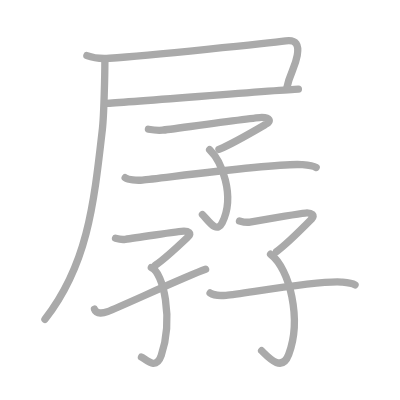
t = 0.00 s
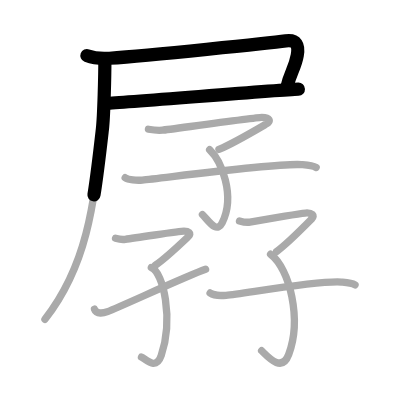
t = 2.50 s
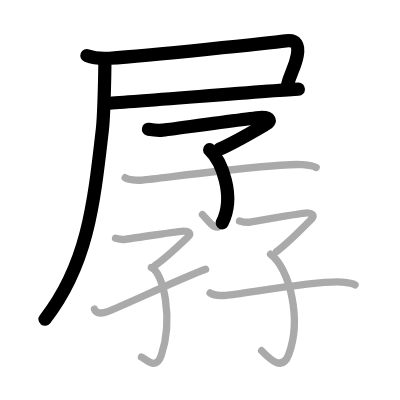
t = 4.75 s
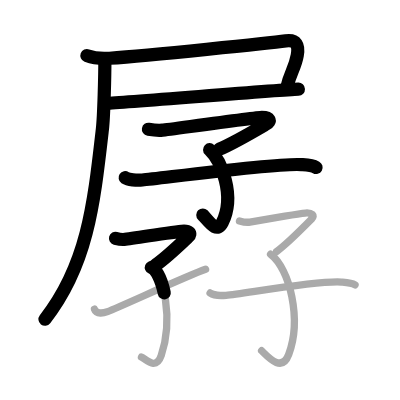
t = 7.25 s
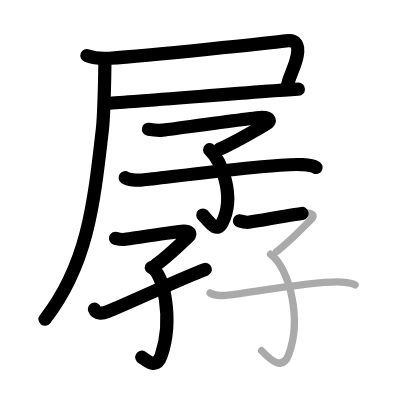
t = 9.50 s
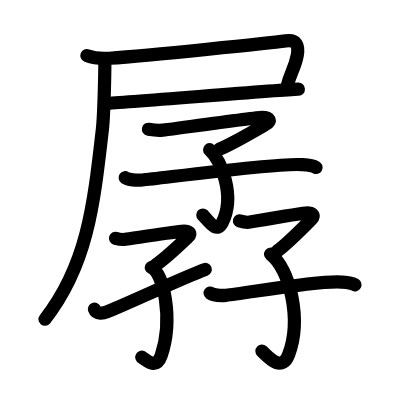
t = 12.00 s

The animated SVG that drew these frames (rendered in a browser with its animation timeline set to each time). Animation: 12 SMIL elements (animate=12); one cycle of 12.00 s.

<?xml version="1.0" standalone="no"?>
<!DOCTYPE svg PUBLIC "-//W3C//DTD SVG 1.1//EN"   "http://www.w3.org/Graphics/SVG/1.1/DTD/svg11.dtd">
<svg width="400px" height="400px"  version="1.1" xmlns="http://www.w3.org/2000/svg">
  <defs>
    <marker id="Triangle" viewBox="0 0 10 10" refX="0" refY="5" markerUnits="strokeWidth" markerWidth="3" style="stroke-opacity:0%;fill:#aaaaaa;" markerHeight="2" orient="auto">
      <path d="M 0 0 L 10 5 L 0 10 z" />
    </marker>
    
    <marker id="Arrow" viewBox="0 0 10 10" refX="5" refY="5" markerUnits="strokeWidth" markerWidth="1.8" style="stroke-opacity:0%;fill:#770000;" markerHeight="2" orient="auto">
      <path d="M 0 4 L 6 4 L 4 1 L 10 5 L 4 9 L 6 6 L 0 6 z" />
        <circle cx="5" cy="5" r="5" />
      </marker>
    
    <marker id="TriangleRed" viewBox="0 0 10 10" refX="0" refY="5" markerUnits="strokeWidth" markerWidth="3" style="stroke-opacity:0%;fill:#CC0000;" markerHeight="2" orient="auto">
      <path d="M 0 0 L 10 5 L 0 10 z" />
    </marker>
    
    <marker id="ArrowRed" viewBox="0 0 10 10" refX="5" refY="5" markerUnits="strokeWidth" markerWidth="1.8" style="stroke-opacity:0%;fill:#CC0000;" markerHeight="2" orient="auto">
      <path d="M 0 4 L 6 4 L 4 1 L 10 5 L 4 9 L 6 6 L 0 6 z" />
        <circle cx="5" cy="5" r="5" />
      </marker>
    
  </defs>
  
  <path style="fill:#ffffff; fill-opacity:100%; fill-rule:evenodd; stroke-width:0;" d="M 0 0 L 400px 0 L 400px 400px L 0 400px L 0 0" />

  <g transform="scale(3.6697247706422 3.6697247706422)">
<path style="fill:none; fill-opacity:0%; fill-rule:evenodd; stroke:#aaaaaa; stroke-opacity:100%; stroke-width: 1.5pt; stroke-linejoin:round; stroke-linecap:round;" d="M23.68 15.15c1.91 0.73 4.13 0.88 6.16 0.73c10.97-0.81 43.66-4.13 48.03-4.73c2.88-0.4 3.63 1.1 3.13 3.97c-0.63 3.61-2 4.63-2.87 8.94"></path>
<path style="fill:none; fill-opacity:0%; fill-rule:evenodd; stroke:#aaaaaa; stroke-opacity:100%; stroke-width: 1.5pt; stroke-linejoin:round; stroke-linecap:round;" d="M28.9 28.17c5.5-0.24 46.67-3.63 52.41-3.87"></path>
<path style="fill:none; fill-opacity:0%; fill-rule:evenodd; stroke:#aaaaaa; stroke-opacity:100%; stroke-width: 1.5pt; stroke-linejoin:round; stroke-linecap:round;" d="M28.58 16.33c0 3.9-0.26 15.24-0.68 18.88C25.55 55.84 23.82 72.19 12.25 87"></path>
<path style="fill:none; fill-opacity:0%; fill-rule:evenodd; stroke:#aaaaaa; stroke-opacity:100%; stroke-width: 1.5pt; stroke-linejoin:round; stroke-linecap:round;" d="M40.45 35.22c0.87 0.15 2.52 0.38 3.84 0.25C45.89 35.31 69.8 32 71.33 32c2.17 0 2.69 0.94 1.16 1.83c-1.53 0.89-8.95 5.27-12.83 6.88"></path>
<path style="fill:none; fill-opacity:0%; fill-rule:evenodd; stroke:#aaaaaa; stroke-opacity:100%; stroke-width: 1.5pt; stroke-linejoin:round; stroke-linecap:round;" d="M57.12 40.8c3.13 2.95 7.12 12.44 3.45 19.86c-1.57 3.19-3.82-0.66-5.4-2.17"></path>
<path style="fill:none; fill-opacity:0%; fill-rule:evenodd; stroke:#aaaaaa; stroke-opacity:100%; stroke-width: 1.5pt; stroke-linejoin:round; stroke-linecap:round;" d="M34.11 48.42c0.87 0.58 3.12 0.79 4.68 0.64c5.46-0.51 36.76-4.71 43.37-4.2c1.56 0.12 2.95 0.19 3.99 0.78"></path>
<path style="fill:none; fill-opacity:0%; fill-rule:evenodd; stroke:#aaaaaa; stroke-opacity:100%; stroke-width: 1.5pt; stroke-linejoin:round; stroke-linecap:round;" d="M31.48 64.93c0.61 0.17 1.75 0.43 2.67 0.28c1.11-0.18 14.94-2.21 16-2.21c1.06 0 2.21 0.5 1.15 1.5c-1.06 1-6.21 5.93-8.91 7.74"></path>
<path style="fill:none; fill-opacity:0%; fill-rule:evenodd; stroke:#aaaaaa; stroke-opacity:100%; stroke-width: 1.5pt; stroke-linejoin:round; stroke-linecap:round;" d="M41.24 72.89c3.3 1.36 6.05 14.01 2.7 23.97c-1.44 4.28-4.3 0.9-5.39 0.45"></path>
<path style="fill:none; fill-opacity:0%; fill-rule:evenodd; stroke:#aaaaaa; stroke-opacity:100%; stroke-width: 1.5pt; stroke-linejoin:round; stroke-linecap:round;" d="M25.75 84.24c0.56 1.53 2.53 1.07 3.55 0.68c3.55-1.33 21.45-9.68 26.72-11.53"></path>
<path style="fill:none; fill-opacity:0%; fill-rule:evenodd; stroke:#aaaaaa; stroke-opacity:100%; stroke-width: 1.5pt; stroke-linejoin:round; stroke-linecap:round;" d="M65.26 60.2c0.65 0.19 1.87 0.49 2.84 0.32C69.29 60.32 82.53 58 83.66 58c1.13 0 2.36 0.57 1.23 1.71c-1.13 1.14-6.62 6.75-9.5 8.81"></path>
<path style="fill:none; fill-opacity:0%; fill-rule:evenodd; stroke:#aaaaaa; stroke-opacity:100%; stroke-width: 1.5pt; stroke-linejoin:round; stroke-linecap:round;" d="M73.73 69.27C79 73.25 82.25 87 78.68 96.57c-1.86 4.97-5.43 0.93-7.39-0.99"></path>
<path style="fill:none; fill-opacity:0%; fill-rule:evenodd; stroke:#aaaaaa; stroke-opacity:100%; stroke-width: 1.5pt; stroke-linejoin:round; stroke-linecap:round;" d="M57.25 79.84c0.81 0.57 2.9 0.77 4.36 0.63c5.09-0.5 25.26-4.1 31.42-3.6c1.46 0.12 2.75 0.19 3.72 0.76"></path>

<path style="fill:none; fill-opacity:0%; fill-rule:evenodd; stroke:#000000; stroke-opacity:100%; stroke-width: 2.7pt; stroke-linejoin:round; stroke-linecap:round;" d="M23.68 15.15c1.91 0.73 4.13 0.88 6.16 0.73c10.97-0.81 43.66-4.13 48.03-4.73c2.88-0.4 3.63 1.1 3.13 3.97c-0.63 3.61-2 4.63-2.87 8.94" pathLength="100" stroke-dashoffset="100" stroke-dasharray="100 105"><animate id="dashAnim1" attributeName="stroke-dashoffset" from="100" to="0" dur="1s" calcMode="linear" fill="freeze"/></path>
<path style="fill:none; fill-opacity:0%; fill-rule:evenodd; stroke:#000000; stroke-opacity:100%; stroke-width: 2.7pt; stroke-linejoin:round; stroke-linecap:round;" d="M28.9 28.17c5.5-0.24 46.67-3.63 52.41-3.87" pathLength="100" stroke-dashoffset="100" stroke-dasharray="100 105"><animate id="dashAnim2" attributeName="stroke-dashoffset" from="100" to="0" dur="1s" calcMode="linear" begin="dashAnim1.end" fill="freeze"/></path>
<path style="fill:none; fill-opacity:0%; fill-rule:evenodd; stroke:#000000; stroke-opacity:100%; stroke-width: 2.7pt; stroke-linejoin:round; stroke-linecap:round;" d="M28.58 16.33c0 3.9-0.26 15.24-0.68 18.88C25.55 55.84 23.82 72.19 12.25 87" pathLength="100" stroke-dashoffset="100" stroke-dasharray="100 105"><animate id="dashAnim3" attributeName="stroke-dashoffset" from="100" to="0" dur="1s" calcMode="linear" begin="dashAnim2.end" fill="freeze"/></path>
<path style="fill:none; fill-opacity:0%; fill-rule:evenodd; stroke:#000000; stroke-opacity:100%; stroke-width: 2.7pt; stroke-linejoin:round; stroke-linecap:round;" d="M40.45 35.22c0.87 0.15 2.52 0.38 3.84 0.25C45.89 35.31 69.8 32 71.33 32c2.17 0 2.69 0.94 1.16 1.83c-1.53 0.89-8.95 5.27-12.83 6.88" pathLength="100" stroke-dashoffset="100" stroke-dasharray="100 105"><animate id="dashAnim4" attributeName="stroke-dashoffset" from="100" to="0" dur="1s" calcMode="linear" begin="dashAnim3.end" fill="freeze"/></path>
<path style="fill:none; fill-opacity:0%; fill-rule:evenodd; stroke:#000000; stroke-opacity:100%; stroke-width: 2.7pt; stroke-linejoin:round; stroke-linecap:round;" d="M57.12 40.8c3.13 2.95 7.12 12.44 3.45 19.86c-1.57 3.19-3.82-0.66-5.4-2.17" pathLength="100" stroke-dashoffset="100" stroke-dasharray="100 105"><animate id="dashAnim5" attributeName="stroke-dashoffset" from="100" to="0" dur="1s" calcMode="linear" begin="dashAnim4.end" fill="freeze"/></path>
<path style="fill:none; fill-opacity:0%; fill-rule:evenodd; stroke:#000000; stroke-opacity:100%; stroke-width: 2.7pt; stroke-linejoin:round; stroke-linecap:round;" d="M34.11 48.42c0.87 0.58 3.12 0.79 4.68 0.64c5.46-0.51 36.76-4.71 43.37-4.2c1.56 0.12 2.95 0.19 3.99 0.78" pathLength="100" stroke-dashoffset="100" stroke-dasharray="100 105"><animate id="dashAnim6" attributeName="stroke-dashoffset" from="100" to="0" dur="1s" calcMode="linear" begin="dashAnim5.end" fill="freeze"/></path>
<path style="fill:none; fill-opacity:0%; fill-rule:evenodd; stroke:#000000; stroke-opacity:100%; stroke-width: 2.7pt; stroke-linejoin:round; stroke-linecap:round;" d="M31.48 64.93c0.61 0.17 1.75 0.43 2.67 0.28c1.11-0.18 14.94-2.21 16-2.21c1.06 0 2.21 0.5 1.15 1.5c-1.06 1-6.21 5.93-8.91 7.74" pathLength="100" stroke-dashoffset="100" stroke-dasharray="100 105"><animate id="dashAnim7" attributeName="stroke-dashoffset" from="100" to="0" dur="1s" calcMode="linear" begin="dashAnim6.end" fill="freeze"/></path>
<path style="fill:none; fill-opacity:0%; fill-rule:evenodd; stroke:#000000; stroke-opacity:100%; stroke-width: 2.7pt; stroke-linejoin:round; stroke-linecap:round;" d="M41.24 72.89c3.3 1.36 6.05 14.01 2.7 23.97c-1.44 4.28-4.3 0.9-5.39 0.45" pathLength="100" stroke-dashoffset="100" stroke-dasharray="100 105"><animate id="dashAnim8" attributeName="stroke-dashoffset" from="100" to="0" dur="1s" calcMode="linear" begin="dashAnim7.end" fill="freeze"/></path>
<path style="fill:none; fill-opacity:0%; fill-rule:evenodd; stroke:#000000; stroke-opacity:100%; stroke-width: 2.7pt; stroke-linejoin:round; stroke-linecap:round;" d="M25.75 84.24c0.56 1.53 2.53 1.07 3.55 0.68c3.55-1.33 21.45-9.68 26.72-11.53" pathLength="100" stroke-dashoffset="100" stroke-dasharray="100 105"><animate id="dashAnim9" attributeName="stroke-dashoffset" from="100" to="0" dur="1s" calcMode="linear" begin="dashAnim8.end" fill="freeze"/></path>
<path style="fill:none; fill-opacity:0%; fill-rule:evenodd; stroke:#000000; stroke-opacity:100%; stroke-width: 2.7pt; stroke-linejoin:round; stroke-linecap:round;" d="M65.26 60.2c0.65 0.19 1.87 0.49 2.84 0.32C69.29 60.32 82.53 58 83.66 58c1.13 0 2.36 0.57 1.23 1.71c-1.13 1.14-6.62 6.75-9.5 8.81" pathLength="100" stroke-dashoffset="100" stroke-dasharray="100 105"><animate id="dashAnim10" attributeName="stroke-dashoffset" from="100" to="0" dur="1s" calcMode="linear" begin="dashAnim9.end" fill="freeze"/></path>
<path style="fill:none; fill-opacity:0%; fill-rule:evenodd; stroke:#000000; stroke-opacity:100%; stroke-width: 2.7pt; stroke-linejoin:round; stroke-linecap:round;" d="M73.73 69.27C79 73.25 82.25 87 78.68 96.57c-1.86 4.97-5.43 0.93-7.39-0.99" pathLength="100" stroke-dashoffset="100" stroke-dasharray="100 105"><animate id="dashAnim11" attributeName="stroke-dashoffset" from="100" to="0" dur="1s" calcMode="linear" begin="dashAnim10.end" fill="freeze"/></path>
<path style="fill:none; fill-opacity:0%; fill-rule:evenodd; stroke:#000000; stroke-opacity:100%; stroke-width: 2.7pt; stroke-linejoin:round; stroke-linecap:round;" d="M57.25 79.84c0.81 0.57 2.9 0.77 4.36 0.63c5.09-0.5 25.26-4.1 31.42-3.6c1.46 0.12 2.75 0.19 3.72 0.76" pathLength="100" stroke-dashoffset="100" stroke-dasharray="100 105"><animate id="dashAnim12" attributeName="stroke-dashoffset" from="100" to="0" dur="1s" calcMode="linear" begin="dashAnim11.end" fill="freeze"/></path>

</g>

</svg>  
          
